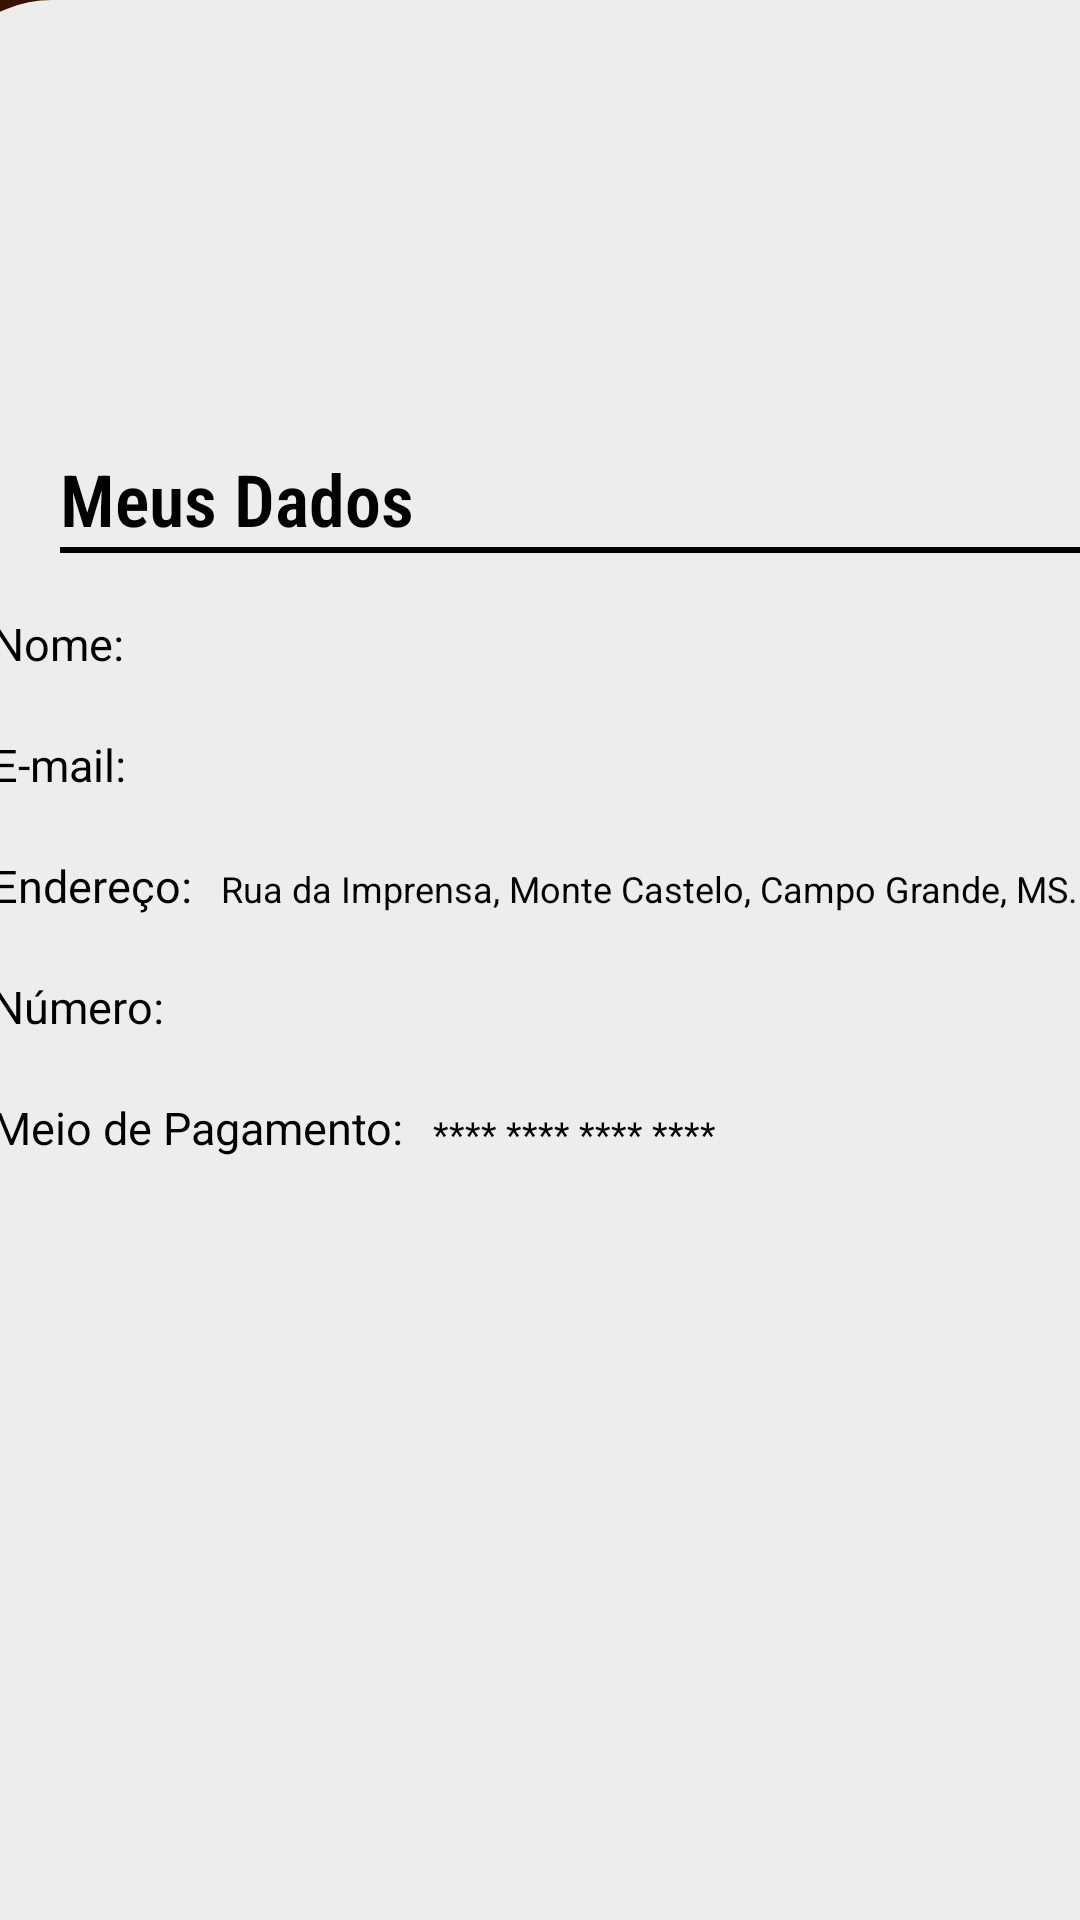

Here is an Android app screen rendered from its layout file. Give the layout XML and the strings, colors and styles it references.
<!-- AndroidManifest.xml: application theme Theme.BaristaChoise -->
<!-- res/layout/activity_form_usuario.xml -->
<?xml version="1.0" encoding="utf-8"?>
<androidx.core.widget.NestedScrollView xmlns:android="http://schemas.android.com/apk/res/android"
    xmlns:app="http://schemas.android.com/apk/res-auto"
    xmlns:tools="http://schemas.android.com/tools"
    android:id="@+id/ns_Usuario"
    android:layout_width="match_parent"
    android:layout_height="match_parent"
    android:fillViewport="true"
    >

<androidx.constraintlayout.widget.ConstraintLayout
    android:id="@+id/mainPerfil"
    android:layout_width="match_parent"
    android:layout_height="match_parent"
    android:background="#391200"
    tools:context=".formUsuario"
    >

    
    <ImageView
        android:id="@+id/img_logo_usuario"
        android:layout_width="168dp"
        android:layout_height="100dp"
        android:contentDescription="@string/logo"
        app:layout_constraintEnd_toEndOf="parent"
        app:layout_constraintHorizontal_bias="0.497"
        app:layout_constraintStart_toStartOf="parent"
        app:layout_constraintTop_toTopOf="parent"
        app:srcCompat="@drawable/icone_marca4"
        />
    

    

    <View
        android:id="@+id/body_usuario"
        style="@style/back_white"
        android:layout_width="411dp"
        android:layout_height="766dp"
        app:layout_constraintBottom_toBottomOf="parent"
        app:layout_constraintEnd_toEndOf="parent"
        app:layout_constraintHorizontal_bias="0.454"
        app:layout_constraintStart_toStartOf="parent"
        />

    <TextView
        android:id="@+id/txt_meus_dados"
        android:layout_width="match_parent"
        android:layout_height="wrap_content"
        android:layout_marginStart="20dp"
        android:layout_marginTop="50dp"
        android:fontFamily="sans-serif-condensed-light"
        android:text="@string/dados"
        android:textColor="@color/black"
        android:textSize="24sp"
        android:textStyle="bold"
        app:layout_constraintEnd_toEndOf="@+id/body_usuario"
        app:layout_constraintStart_toStartOf="@+id/body_usuario"
        app:layout_constraintTop_toBottomOf="@+id/img_logo_usuario" />

    <View
        android:id="@+id/view_meus_dados"
        android:layout_width="match_parent"
        android:layout_height="2dp"
        android:background="@color/black"
        android:layout_marginStart="20dp"
        app:layout_constraintStart_toStartOf="@id/body_usuario"
        app:layout_constraintTop_toBottomOf="@id/txt_meus_dados"
        tools:layout_editor_absoluteX="20dp"
        />

    <TextView
        android:id="@+id/txt_nome_usuario"
        android:layout_width="wrap_content"
        android:layout_height="wrap_content"
        android:layout_marginStart="20dp"
        android:layout_marginTop="20dp"
        android:fontFamily="sans-serif"
        android:text="@string/nome_perfil"
        android:textColor="@color/black"
        android:textSize="15sp"
        app:layout_constraintStart_toStartOf="@id/body_usuario"
        app:layout_constraintTop_toBottomOf="@id/view_meus_dados"
        />

    <TextView
        android:id="@+id/txt_nome_fire_usuario"
        android:layout_width="wrap_content"
        android:layout_height="wrap_content"
        android:layout_marginStart="10dp"
        android:layout_marginTop="24dp"
        android:fontFamily="sans-serif"
        android:text=""
        android:textColor="@color/black"
        android:textSize="12sp"
        app:layout_constraintStart_toEndOf="@id/txt_nome_usuario"
        app:layout_constraintTop_toBottomOf="@id/view_meus_dados"
        />

    <TextView
    android:id="@+id/txt_email_usuario"
    android:layout_width="wrap_content"
    android:layout_height="wrap_content"
    android:layout_marginStart="20dp"
    android:layout_marginTop="20dp"
    android:fontFamily="sans-serif"
    android:text="@string/email_perfil"
    android:textColor="@color/black"
    android:textSize="15sp"
    app:layout_constraintStart_toStartOf="@id/body_usuario"
    app:layout_constraintTop_toBottomOf="@id/txt_nome_usuario"
        />

    <TextView
        android:id="@+id/txt_email_fire_usuario"
        android:layout_width="wrap_content"
        android:layout_height="wrap_content"
        android:layout_marginStart="10dp"
        android:layout_marginTop="23dp"
        android:fontFamily="sans-serif"
        android:text=""
        android:textColor="@color/black"
        android:textSize="12sp"
        app:layout_constraintStart_toEndOf="@id/txt_email_usuario"
        app:layout_constraintTop_toBottomOf="@id/txt_nome_fire_usuario"
        />

    <TextView
        android:id="@+id/txt_endereco_usuario"
        android:layout_width="wrap_content"
        android:layout_height="wrap_content"
        android:layout_marginStart="20dp"
        android:layout_marginTop="20dp"
        android:fontFamily="sans-serif"
        android:text="@string/endereco"
        android:textColor="@color/black"
        android:textSize="15sp"
        app:layout_constraintStart_toStartOf="@id/body_usuario"
        app:layout_constraintTop_toBottomOf="@id/txt_email_usuario"
        />

    <TextView
        android:id="@+id/txt_endereco_fake_usuario"
        android:layout_width="wrap_content"
        android:layout_height="wrap_content"
        android:layout_marginStart="10dp"
        android:layout_marginTop="24dp"
        android:fontFamily="sans-serif"
        android:text="@string/enderoco_fake"
        android:textColor="@color/black"
        android:textSize="12sp"
        app:layout_constraintStart_toEndOf="@id/txt_endereco_usuario"
        app:layout_constraintTop_toBottomOf="@id/txt_email_fire_usuario"
        />

    <TextView
        android:id="@+id/txt_numero_usuario"
        android:layout_width="wrap_content"
        android:layout_height="wrap_content"
        android:layout_marginStart="20dp"
        android:layout_marginTop="20dp"
        android:fontFamily="sans-serif"
        android:text="@string/numero"
        android:textColor="@color/black"
        android:textSize="15sp"
        app:layout_constraintStart_toStartOf="@id/body_usuario"
        app:layout_constraintTop_toBottomOf="@id/txt_endereco_usuario"
        />

    <TextView
        android:id="@+id/txt_numero_fire_usuario"
        android:layout_width="wrap_content"
        android:layout_height="wrap_content"
        android:layout_marginStart="10dp"
        android:layout_marginTop="24dp"
        android:fontFamily="sans-serif"
        android:text=""
        android:textColor="@color/black"
        android:textSize="12sp"
        app:layout_constraintStart_toEndOf="@id/txt_numero_usuario"
        app:layout_constraintTop_toBottomOf="@id/txt_endereco_fake_usuario"
        />

    <TextView
        android:id="@+id/txt_meio_pagamento_usuario"
        android:layout_width="wrap_content"
        android:layout_height="wrap_content"
        android:layout_marginStart="20dp"
        android:layout_marginTop="20dp"
        android:fontFamily="sans-serif"
        android:text="@string/meio_pagamento"
        android:textColor="@color/black"
        android:textSize="15sp"
        app:layout_constraintStart_toStartOf="@id/body_usuario"
        app:layout_constraintTop_toBottomOf="@id/txt_numero_usuario"
        />

    <TextView
        android:id="@+id/txt_meio_pagamento_fake_usuario"
        android:layout_width="wrap_content"
        android:layout_height="wrap_content"
        android:layout_marginStart="10dp"
        android:layout_marginTop="25dp"
        android:fontFamily="sans-serif"
        android:text="@string/meio_pagamento_fake"
        android:textColor="@color/black"
        android:textSize="12sp"
        app:layout_constraintStart_toEndOf="@id/txt_meio_pagamento_usuario"
        app:layout_constraintTop_toBottomOf="@id/txt_numero_fire_usuario"
        />


    <androidx.appcompat.widget.AppCompatButton
        android:id="@+id/bt_deslogar"
        style="@style/button_padrao"
        android:layout_width="180dp"
        android:layout_height="48dp"
        android:layout_marginBottom="25dp"
        android:text="@string/deslogar"
        app:layout_constraintBottom_toTopOf="@+id/navigation_usuario"
        app:layout_constraintEnd_toEndOf="@+id/body_usuario"
        app:layout_constraintStart_toStartOf="@+id/body_usuario"
        />


    

    

    <View
        android:id="@+id/navigation_usuario"
        style="@style/navigationDown"
        app:layout_constraintBottom_toBottomOf="parent"
        app:layout_constraintEnd_toEndOf="parent"
        app:layout_constraintStart_toStartOf="parent"
        />

    <ImageView
        android:id="@+id/ic_home_usuario"
        android:layout_width="25sp"
        android:layout_height="25sp"
        android:layout_marginTop="8dp"
        android:layout_marginEnd="32dp"
        android:contentDescription="@string/ic_menu"
        app:layout_constraintEnd_toEndOf="@+id/navigation_usuario"
        app:layout_constraintHorizontal_bias="0.1"
        app:layout_constraintStart_toStartOf="@+id/navigation_usuario"
        app:layout_constraintTop_toTopOf="@+id/navigation_usuario"
        app:srcCompat="@drawable/home_2_line"
        />

    <ImageView
        android:id="@+id/ic_person_usuario"
        android:layout_width="25sp"
        android:layout_height="25sp"
        android:layout_marginTop="8dp"
        android:contentDescription="@string/ic_pessoa"
        app:layout_constraintEnd_toEndOf="parent"
        app:layout_constraintHorizontal_bias="0.35"
        app:layout_constraintStart_toStartOf="@+id/navigation_usuario"
        app:layout_constraintTop_toTopOf="@+id/navigation_usuario"
        app:srcCompat="@drawable/user_fill"
        />

    <ImageView
        android:id="@+id/ic_basket_usuario"
        android:layout_width="25sp"
        android:layout_height="25sp"
        android:layout_marginTop="8dp"
        android:contentDescription="@string/ic_cesta"
        app:layout_constraintEnd_toEndOf="@+id/navigation_usuario"
        app:layout_constraintHorizontal_bias="0.6"
        app:layout_constraintStart_toStartOf="@+id/navigation_usuario"
        app:layout_constraintTop_toTopOf="@+id/navigation_usuario"
        app:srcCompat="@drawable/shopping_basket_2_line"
        />

    <ImageView
        android:id="@+id/ic_moto_usuario"
        android:layout_width="25sp"
        android:layout_height="25sp"
        android:layout_marginTop="8dp"
        android:contentDescription="@string/ic_caixa"
        app:layout_constraintEnd_toEndOf="parent"
        app:layout_constraintHorizontal_bias="0.9"
        app:layout_constraintStart_toStartOf="@+id/navigation_usuario"
        app:layout_constraintTop_toTopOf="@+id/navigation_usuario"
        app:srcCompat="@drawable/motorbike_line"
        />


    

</androidx.constraintlayout.widget.ConstraintLayout>
</androidx.core.widget.NestedScrollView>
<!-- resources referenced by this layout -->
<resources>
  <color name="black">#FF000000</color>
  <!-- drawable icone_marca4: png bitmap (drawable, 54819 bytes) -->
  <!-- drawable motorbike_line: png bitmap (drawable, 417 bytes) -->
  <!-- drawable shopping_basket_2_line: png bitmap (drawable, 351 bytes) -->
  <!-- drawable user_fill: png bitmap (drawable, 358 bytes) -->
  <string name="dados">Meus Dados</string>
  <string name="deslogar">Deslogar</string>
  <string name="email_perfil">E-mail:</string>
  <string name="endereco">Endereço:</string>
  <string name="enderoco_fake">Rua da Imprensa, Monte Castelo, Campo Grande, MS.</string>
  <string name="ic_caixa">Caixa</string>
  <string name="ic_cesta">Cesta</string>
  <string name="ic_menu">Menu</string>
  <string name="ic_pessoa">Usuário</string>
  <string name="logo">logo</string>
  <string name="meio_pagamento">Meio de Pagamento:</string>
  <string name="meio_pagamento_fake">**** **** **** ****</string>
  <string name="nome_perfil">Nome:</string>
  <string name="numero">Número:</string>
  <style name="back_white">
          <item name="android:layout_width">match_parent</item>
          <item name="android:layout_height">500dp</item>
          <item name="android:background">@drawable/edit_back_white</item>
      </style>
  <style name="button_padrao">
          <item name="android:textSize">16dp</item>
          <item name="android:textAllCaps">false</item>
          <item name="android:textColor">@color/black</item>
          <item name="android:textStyle">bold</item>
          <item name="android:width">40dp</item>
          <item name="android:height">39dp</item>
          <item name="android:background">@drawable/button_carrinho</item>
      </style>
  <style name="navigationDown">
          <item name="android:layout_width">match_parent</item>
          <item name="android:layout_height">40dp</item>
          <item name="android:background">@color/brow</item>
      </style>
  <style name="Theme.BaristaChoise" parent="Base.Theme.BaristaChoise" />
  <!-- drawable edit_back_white (drawable) -->
  <?xml version="1.0" encoding="utf-8"?>
  <shape xmlns:android="http://schemas.android.com/apk/res/android">
      <corners android:topLeftRadius="40dp"/>
      <solid android:color="@color/whiteg"/>
  </shape>
  <!-- drawable button_carrinho (drawable) -->
  <?xml version="1.0" encoding="utf-8"?>
  <shape xmlns:android="http://schemas.android.com/apk/res/android">
          <corners android:radius="10dp"/>
          <solid android:color="@color/yellow"/>
  </shape>
  <color name="brow">#391200</color>
  <style name="Base.Theme.BaristaChoise" parent="Theme.Material3.DayNight.NoActionBar">
          
          
      </style>
  <color name="whiteg">#ededed</color>
  <color name="yellow">#FFAE00</color>
</resources>
